Dataset: Depth (GitHub, RedLinen/ENCM509_Final_Project). Classes: fist, flat hand, okay gesture, pointing, thumb up.

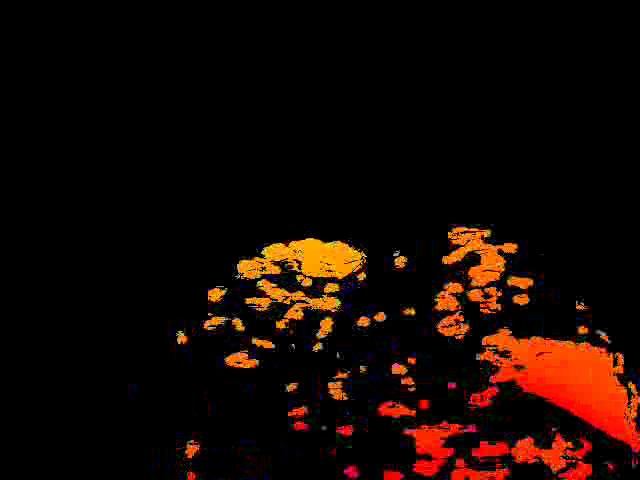
Label: flat hand

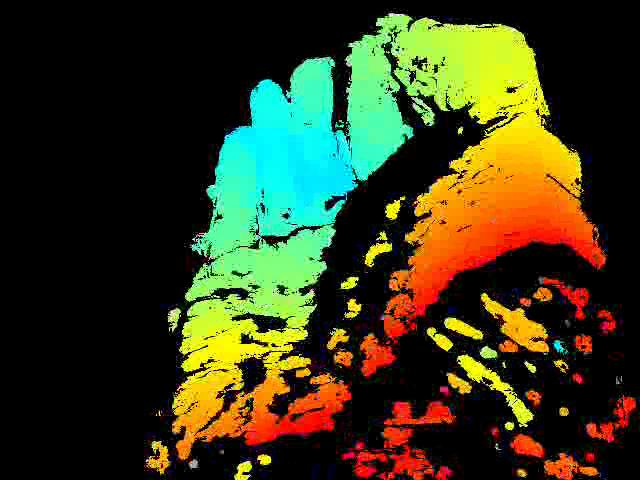
Label: okay gesture

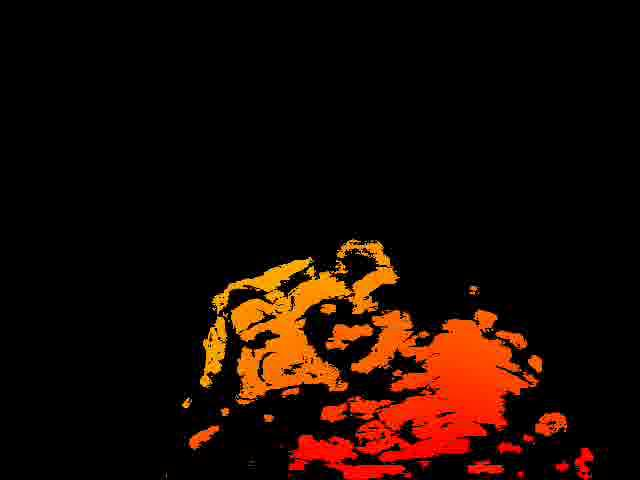
Label: pointing

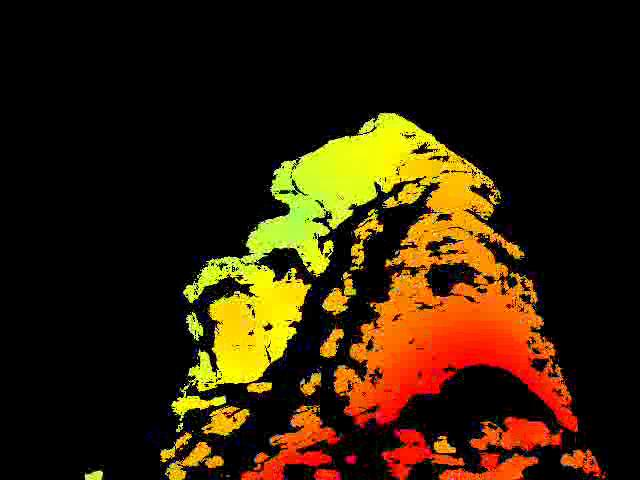
Label: fist

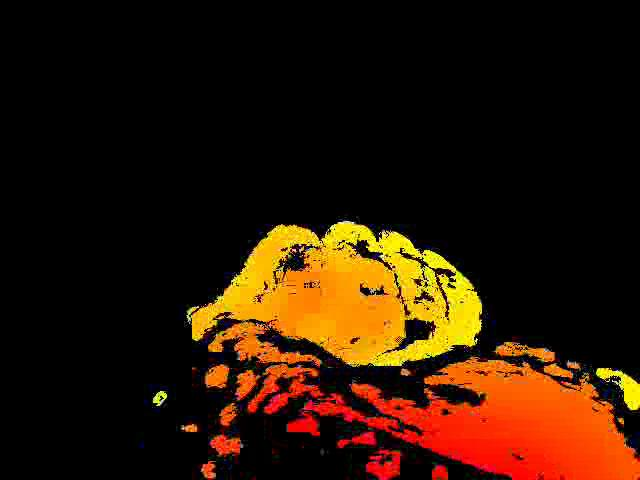
Label: thumb up

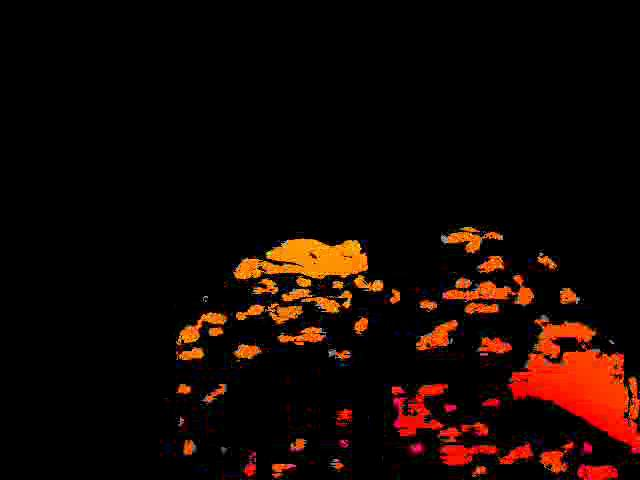
Label: flat hand
